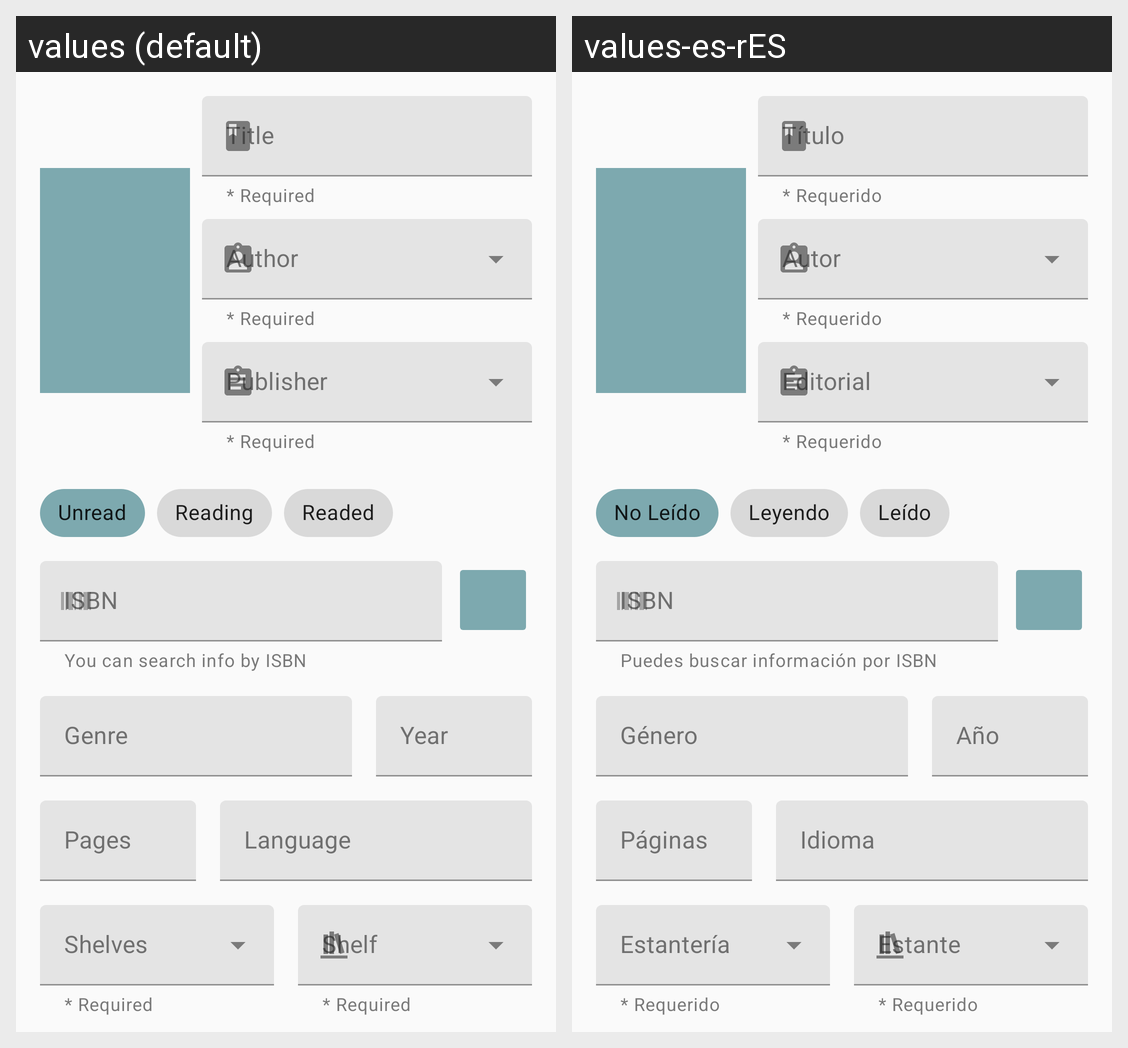

Strings drawn on this Android screen and how each of the app's shown locales translates them:
Android screen res/layout/fragment_add_book_content.xml rendered under 2 locales, left to right: values (default), values-es-rES. Device: Nexus 5 (rendered at 1080×1920; each locale shown at half size, 540×960, under a caption strip naming it); theme AppTheme.
Strings drawn on this screen, with the default value and each locale's value (text and hints the layout hard-codes, and strings that could not be matched under every locale, appear in the picture but are not listed):

add_book_required
  values: * Required
  values-es-rES: * Requerido

add_book_author
  values: Author
  values-es-rES: Autor

add_book_publisher
  values: Publisher
  values-es-rES: Editorial

add_book_read_status1
  values: Unread
  values-es-rES: No Leído

add_book_read_status2
  values: Reading
  values-es-rES: Leyendo

add_book_read_status3
  values: Readed
  values-es-rES: Leído

add_book_isbn_help_text
  values: You can search info by ISBN
  values-es-rES: Puedes buscar información por ISBN

add_book_genre
  values: Genre
  values-es-rES: Género

add_book_year
  values: Year
  values-es-rES: Año

add_book_pages
  values: Pages
  values-es-rES: Páginas

add_book_lang
  values: Language
  values-es-rES: Idioma

add_book_shelves
  values: Shelves
  values-es-rES: Estantería

add_book_shelf
  values: Shelf
  values-es-rES: Estante
